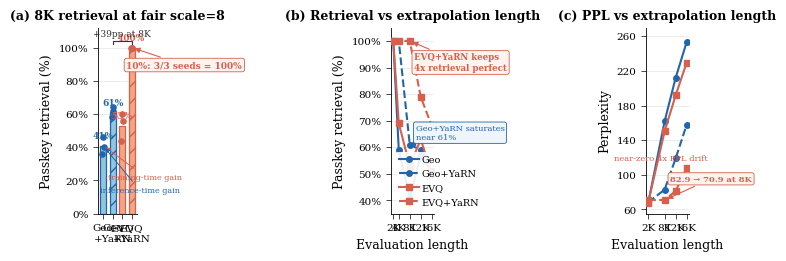

Python code for this plot:
"""
Figure 2 for NeurIPS paper: EVQ x YaRN orthogonal complementarity.

Data source:
  docs/exp/2026-03-03_passkey_mix_results.md

Only uses the paper-safe, internally consistent evidence block:
  - 10% passkey mix
  - fair scale=8 comparison
  - 3-seed means
  - 8K seed-wise retrieval dots

Usage:
  ~/miniconda3/bin/conda run -n aidemo python scripts/fig2_evq_yarn_orthogonality.py

Output:
  - paper_exports/fig2_evq_yarn_orthogonality.pdf/.png
  - docs/paperdraft/figs/fig2_evq_yarn_synergy.pdf/.png
"""

import os

import matplotlib

matplotlib.use("Agg")
import matplotlib.pyplot as plt
import matplotlib.ticker as mticker
import numpy as np


plt.rcParams.update(
    {
        "font.family": "serif",
        "font.serif": ["Times New Roman", "DejaVu Serif"],
        "mathtext.fontset": "stix",
        "font.size": 8,
        "axes.labelsize": 9,
        "axes.titlesize": 9,
        "xtick.labelsize": 7.5,
        "ytick.labelsize": 7.5,
        "legend.fontsize": 7,
        "figure.dpi": 300,
        "savefig.dpi": 300,
        "axes.linewidth": 0.6,
        "xtick.major.width": 0.5,
        "ytick.major.width": 0.5,
        "lines.linewidth": 1.5,
        "lines.markersize": 4,
    }
)


C_GEO = "#2166ac"
C_EVG = "#d6604d"
C_GEO_LIGHT = "#92c5de"
C_EVG_LIGHT = "#f4a582"
C_GRID = "#d9d9d9"
C_TEXT = "#333333"


RETRIEVAL_LABELS = ["2K", "4K", "8K", "12K", "16K"]
RETRIEVAL_X = np.array([2, 4, 8, 12, 16], dtype=float)
RETRIEVAL = {
    "Geo": np.array([100, 59, 41, 57, 51], dtype=float),
    "Geo+YaRN": np.array([100, 100, 61, 59, 51], dtype=float),
    "EVQ": np.array([100, 69, 53, 63, 50], dtype=float),
    "EVQ+YaRN": np.array([100, 100, 100, 79, 68], dtype=float),
}

PPL_LABELS = ["2K", "8K", "12K", "16K"]
PPL_X = np.array([2, 8, 12, 16], dtype=float)
PPL = {
    "Geo": np.array([67.2, 161.9, 212.0, 253.2], dtype=float),
    "Geo+YaRN": np.array([68.1, 82.9, 118.9, 157.7], dtype=float),
    "EVQ": np.array([67.9, 150.3, 191.8, 229.5], dtype=float),
    "EVQ+YaRN": np.array([70.7, 70.9, 81.4, 107.5], dtype=float),
}

# 10% fair scale=8, seed-wise 8K retrieval.
SEEDWISE_8K = {
    "Geo": np.array([36, 46, 40], dtype=float),
    "Geo+YaRN": np.array([58, 62, 64], dtype=float),
    "EVQ": np.array([44, 60, 56], dtype=float),
    "EVQ+YaRN": np.array([100, 100, 100], dtype=float),
}


SERIES_STYLE = {
    "Geo": {"color": C_GEO, "marker": "o", "linestyle": "-", "label": "Geo"},
    "Geo+YaRN": {
        "color": C_GEO,
        "marker": "o",
        "linestyle": "--",
        "label": "Geo+YaRN",
    },
    "EVQ": {"color": C_EVG, "marker": "s", "linestyle": "-", "label": "EVQ"},
    "EVQ+YaRN": {
        "color": C_EVG,
        "marker": "s",
        "linestyle": "--",
        "label": "EVQ+YaRN",
    },
}


def setup_axis(ax):
    ax.grid(axis="y", color=C_GRID, linewidth=0.5, alpha=0.7)
    ax.set_axisbelow(True)
    for spine in ["top", "right"]:
        ax.spines[spine].set_visible(False)


def add_gain_bracket(ax, x0, x1, y, text):
    ax.plot([x0, x0, x1, x1], [y - 2, y, y, y - 2], color=C_TEXT, lw=0.8)
    ax.text((x0 + x1) / 2, y + 1.5, text, ha="center", va="bottom", fontsize=6.5, color=C_TEXT)


def bar_style(name):
    is_evq = name.startswith("EVQ")
    return {
        "facecolor": C_EVG_LIGHT if is_evq else C_GEO_LIGHT,
        "edgecolor": C_EVG if is_evq else C_GEO,
        "hatch": "//" if "YaRN" in name else "",
    }


def draw_bar_panel(ax):
    categories = ["Geo", "Geo+YaRN", "EVQ", "EVQ+YaRN"]
    means = [RETRIEVAL[name][2] for name in categories]
    x = np.arange(len(categories))
    width = 0.64

    for idx, name in enumerate(categories):
        style = bar_style(name)
        ax.bar(
            x[idx],
            means[idx],
            width=width,
            color=style["facecolor"],
            edgecolor=style["edgecolor"],
            linewidth=0.9,
            hatch=style["hatch"],
            zorder=2,
        )

        jitter = np.array([-0.08, 0.00, 0.08])
        ax.scatter(
            np.full(3, x[idx]) + jitter,
            SEEDWISE_8K[name],
            color=style["edgecolor"],
            s=14,
            zorder=3,
        )

        ax.text(
            x[idx],
            means[idx] + 3.0,
            f"{int(round(means[idx]))}%",
            ha="center",
            va="bottom",
            fontsize=6.5,
            color=style["edgecolor"],
            fontweight="bold",
        )

    add_gain_bracket(ax, x[1], x[3], 104, "+39pp at 8K")
    ax.annotate(
        "10%: 3/3 seeds = 100%",
        xy=(x[3], 100),
        xytext=(2.45, 88),
        fontsize=6.5,
        color=C_EVG,
        ha="left",
        fontweight="bold",
        arrowprops=dict(arrowstyle="-|>", color=C_EVG, lw=0.8, mutation_scale=8),
        bbox=dict(boxstyle="round,pad=0.25", facecolor="#fff3ef", edgecolor=C_EVG, linewidth=0.6),
    )

    ax.annotate(
        "training-time gain",
        xy=(x[0], 41),
        xytext=(0.55, 21),
        fontsize=5.8,
        color=C_EVG,
        ha="left",
        arrowprops=dict(arrowstyle="-|>", color=C_EVG, lw=0.7, mutation_scale=7),
    )
    ax.annotate(
        "inference-time gain",
        xy=(x[0], 41),
        xytext=(-0.35, 13),
        fontsize=5.8,
        color=C_GEO,
        ha="left",
        arrowprops=dict(arrowstyle="-|>", color=C_GEO, lw=0.7, mutation_scale=7),
    )

    ax.set_title("(a) 8K retrieval at fair scale=8", fontweight="bold", pad=6)
    ax.set_ylabel("Passkey retrieval (%)")
    ax.set_xticks(x)
    ax.set_xticklabels(["Geo", "Geo\n+YaRN", "EVQ", "EVQ\n+YaRN"])
    ax.set_ylim(0, 112)
    ax.set_yticks([0, 20, 40, 60, 80, 100])
    ax.yaxis.set_major_formatter(mticker.FormatStrFormatter("%d%%"))
    setup_axis(ax)


def draw_retrieval_panel(ax):
    for name, values in RETRIEVAL.items():
        style = SERIES_STYLE[name]
        ax.plot(
            RETRIEVAL_X,
            values,
            color=style["color"],
            linestyle=style["linestyle"],
            marker=style["marker"],
            label=style["label"],
            zorder=3,
        )

    ax.annotate(
        "EVQ+YaRN keeps\n4x retrieval perfect",
        xy=(8, 100),
        xytext=(9.6, 89),
        fontsize=6.2,
        color=C_EVG,
        ha="left",
        fontweight="bold",
        arrowprops=dict(arrowstyle="-|>", color=C_EVG, lw=0.8, mutation_scale=8),
        bbox=dict(boxstyle="round,pad=0.25", facecolor="#fff3ef", edgecolor=C_EVG, linewidth=0.6),
    )
    ax.annotate(
        "Geo+YaRN saturates\nnear 61%",
        xy=(8, 61),
        xytext=(10.1, 63),
        fontsize=6.0,
        color=C_GEO,
        ha="left",
        arrowprops=dict(arrowstyle="-|>", color=C_GEO, lw=0.8, mutation_scale=8),
        bbox=dict(boxstyle="round,pad=0.25", facecolor="#eef5fb", edgecolor=C_GEO, linewidth=0.6),
    )

    ax.set_title("(b) Retrieval vs extrapolation length", fontweight="bold", pad=6)
    ax.set_xlabel("Evaluation length")
    ax.set_ylabel("Passkey retrieval (%)")
    ax.set_xticks(RETRIEVAL_X)
    ax.set_xticklabels(RETRIEVAL_LABELS)
    ax.set_ylim(35, 105)
    ax.set_yticks([40, 50, 60, 70, 80, 90, 100])
    ax.yaxis.set_major_formatter(mticker.FormatStrFormatter("%d%%"))
    setup_axis(ax)
    ax.legend(loc="lower left", framealpha=0.9, edgecolor="none", borderpad=0.3, handletextpad=0.3)


def draw_ppl_panel(ax):
    for name, values in PPL.items():
        style = SERIES_STYLE[name]
        ax.plot(
            PPL_X,
            values,
            color=style["color"],
            linestyle=style["linestyle"],
            marker=style["marker"],
            label=style["label"],
            zorder=3,
        )

    ax.annotate(
        "82.9 \u2192 70.9 at 8K",
        xy=(8, 70.9),
        xytext=(10.0, 93),
        fontsize=6.0,
        color=C_EVG,
        ha="left",
        fontweight="bold",
        arrowprops=dict(arrowstyle="-|>", color=C_EVG, lw=0.8, mutation_scale=8),
        bbox=dict(boxstyle="round,pad=0.25", facecolor="#fff3ef", edgecolor=C_EVG, linewidth=0.6),
    )
    ax.annotate(
        "near-zero 4x PPL drift",
        xy=(8, 70.9),
        xytext=(6.5, 117),
        fontsize=6.0,
        color=C_EVG,
        ha="center",
    )

    ax.set_title("(c) PPL vs extrapolation length", fontweight="bold", pad=6)
    ax.set_xlabel("Evaluation length")
    ax.set_ylabel("Perplexity")
    ax.set_xticks(PPL_X)
    ax.set_xticklabels(PPL_LABELS)
    ax.set_ylim(55, 270)
    ax.set_yticks([60, 100, 140, 180, 220, 260])
    setup_axis(ax)


def main():
    fig, axes = plt.subplots(
        1,
        3,
        figsize=(7.2, 2.5),
        constrained_layout=True,
        gridspec_kw={"width_ratios": [0.95, 1.05, 1.05], "wspace": 0.38},
    )

    draw_bar_panel(axes[0])
    draw_retrieval_panel(axes[1])
    draw_ppl_panel(axes[2])

    legacy_dir = "paper_exports"
    paper_fig_dir = "docs/paperdraft/figs"
    os.makedirs(legacy_dir, exist_ok=True)
    os.makedirs(paper_fig_dir, exist_ok=True)

    legacy_pdf = os.path.join(legacy_dir, "fig2_evq_yarn_orthogonality.pdf")
    legacy_png = os.path.join(legacy_dir, "fig2_evq_yarn_orthogonality.png")
    paper_pdf = os.path.join(paper_fig_dir, "fig2_evq_yarn_synergy.pdf")
    paper_png = os.path.join(paper_fig_dir, "fig2_evq_yarn_synergy.png")

    for path in [legacy_pdf, legacy_png, paper_pdf, paper_png]:
        fig.savefig(path, bbox_inches="tight", pad_inches=0.02)

    print("Saved:")
    print(f"  {legacy_pdf}")
    print(f"  {legacy_png}")
    print(f"  {paper_pdf}")
    print(f"  {paper_png}")


if __name__ == "__main__":
    main()
